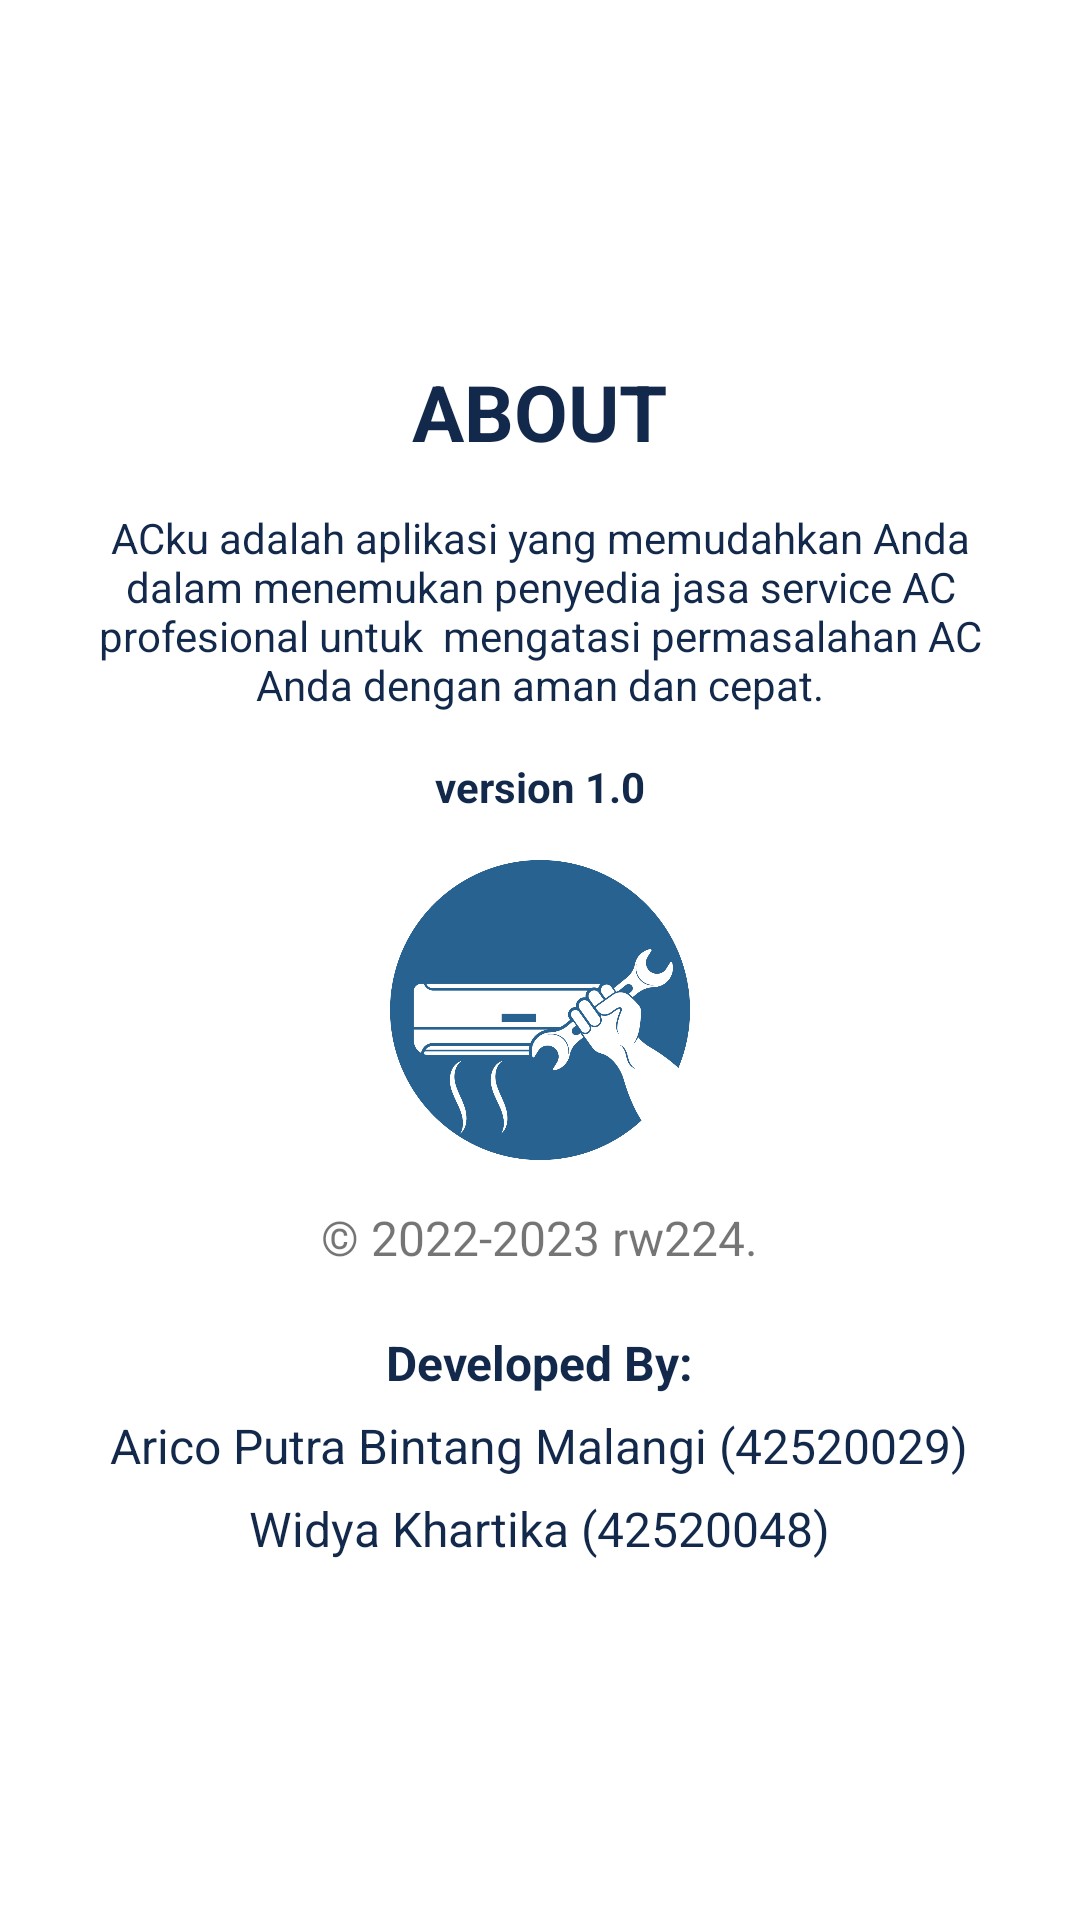

This screen was rendered from an Android layout file. Write that file and the resources it references.
<!-- AndroidManifest.xml: application theme Theme.AirConditionerProject -->
<!-- res/layout/fragment_about_app_service.xml -->
<?xml version="1.0" encoding="utf-8"?>
<RelativeLayout
    xmlns:android="http://schemas.android.com/apk/res/android"
    xmlns:app="http://schemas.android.com/apk/res-auto"
    xmlns:tools="http://schemas.android.com/tools"
    android:layout_width="match_parent"
    android:layout_height="match_parent"
    tools:context=".MainActivity">

    <LinearLayout
        android:layout_width="match_parent"
        android:layout_height="match_parent"
        android:gravity="center"
        android:orientation="vertical">

        <TextView
            android:layout_width="wrap_content"
            android:layout_height="wrap_content"
            android:text="ABOUT"
            android:textColor="@color/text_main_blue"
            android:textSize="26sp"
            android:textStyle="bold" />

        <TextView
            android:layout_width="wrap_content"
            android:layout_height="wrap_content"
            android:layout_marginLeft="20dp"
            android:layout_marginTop="15dp"
            android:layout_marginRight="20dp"
            android:gravity="center_horizontal"
            android:text="ACku adalah aplikasi yang memudahkan Anda dalam menemukan penyedia jasa service AC profesional untuk  mengatasi permasalahan AC Anda dengan aman dan cepat."
            android:textColor="@color/text_main_blue"
            android:textSize="14sp"
            android:textStyle="normal" />

        <TextView
            android:layout_width="wrap_content"
            android:layout_height="wrap_content"
            android:layout_marginTop="15dp"
            android:text="version 1.0"
            android:textColor="@color/text_main_blue"
            android:textSize="14sp"
            android:textStyle="bold" />

        <ImageView
            android:layout_width="100dp"
            android:layout_height="100dp"
            android:layout_marginTop="15dp"
            android:src="@drawable/logo_ac" />


        <TextView
            android:layout_width="wrap_content"
            android:layout_height="wrap_content"
            android:layout_marginTop="15dp"
            android:text="© 2022-2023 rw224."
            android:textSize="16sp" />

        <TextView
            android:id="@+id/tvContact"
            android:layout_width="wrap_content"
            android:layout_height="wrap_content"
            android:layout_marginTop="20dp"
            android:textStyle="bold"
            android:textColor="@color/text_main_blue"
            android:text="Developed By:"
            android:textSize="16sp" />
        <TextView
            android:layout_width="wrap_content"
            android:layout_height="wrap_content"
            android:layout_marginTop="6dp"
            android:text="Arico Putra Bintang Malangi (42520029)"
            android:textColor="@color/text_main_blue"
            android:textSize="16sp" />
        <TextView
            android:layout_width="wrap_content"
            android:layout_height="wrap_content"
            android:layout_marginTop="6dp"
            android:text="Widya Khartika (42520048)"
            android:textColor="@color/text_main_blue"
            android:textSize="16sp" />
    </LinearLayout>


</RelativeLayout>
<!-- resources referenced by this layout -->
<resources>
  <color name="text_main_blue">#13294B</color>
  <!-- drawable logo_ac: png bitmap (drawable, 51772 bytes) -->
  <style name="Theme.AirConditionerProject" parent="Theme.MaterialComponents.DayNight.NoActionBar">
          
          <item name="colorPrimary">@color/main_bg_color</item>
          <item name="colorPrimaryVariant">@color/main_bg_color</item>
          <item name="colorOnPrimary">@color/white</item>
          
          <item name="colorSecondary">@color/teal_200</item>
          <item name="colorSecondaryVariant">@color/teal_700</item>
          <item name="colorOnSecondary">@color/white</item>
          
          <item name="android:statusBarColor" tools:targetApi="l">?attr/colorPrimaryVariant</item>
          
      </style>
  <color name="main_bg_color">#0040CC</color>
  <color name="white">#FFFFFFFF</color>
  <color name="teal_200">#FF03DAC5</color>
  <color name="teal_700">#FF018786</color>
</resources>
